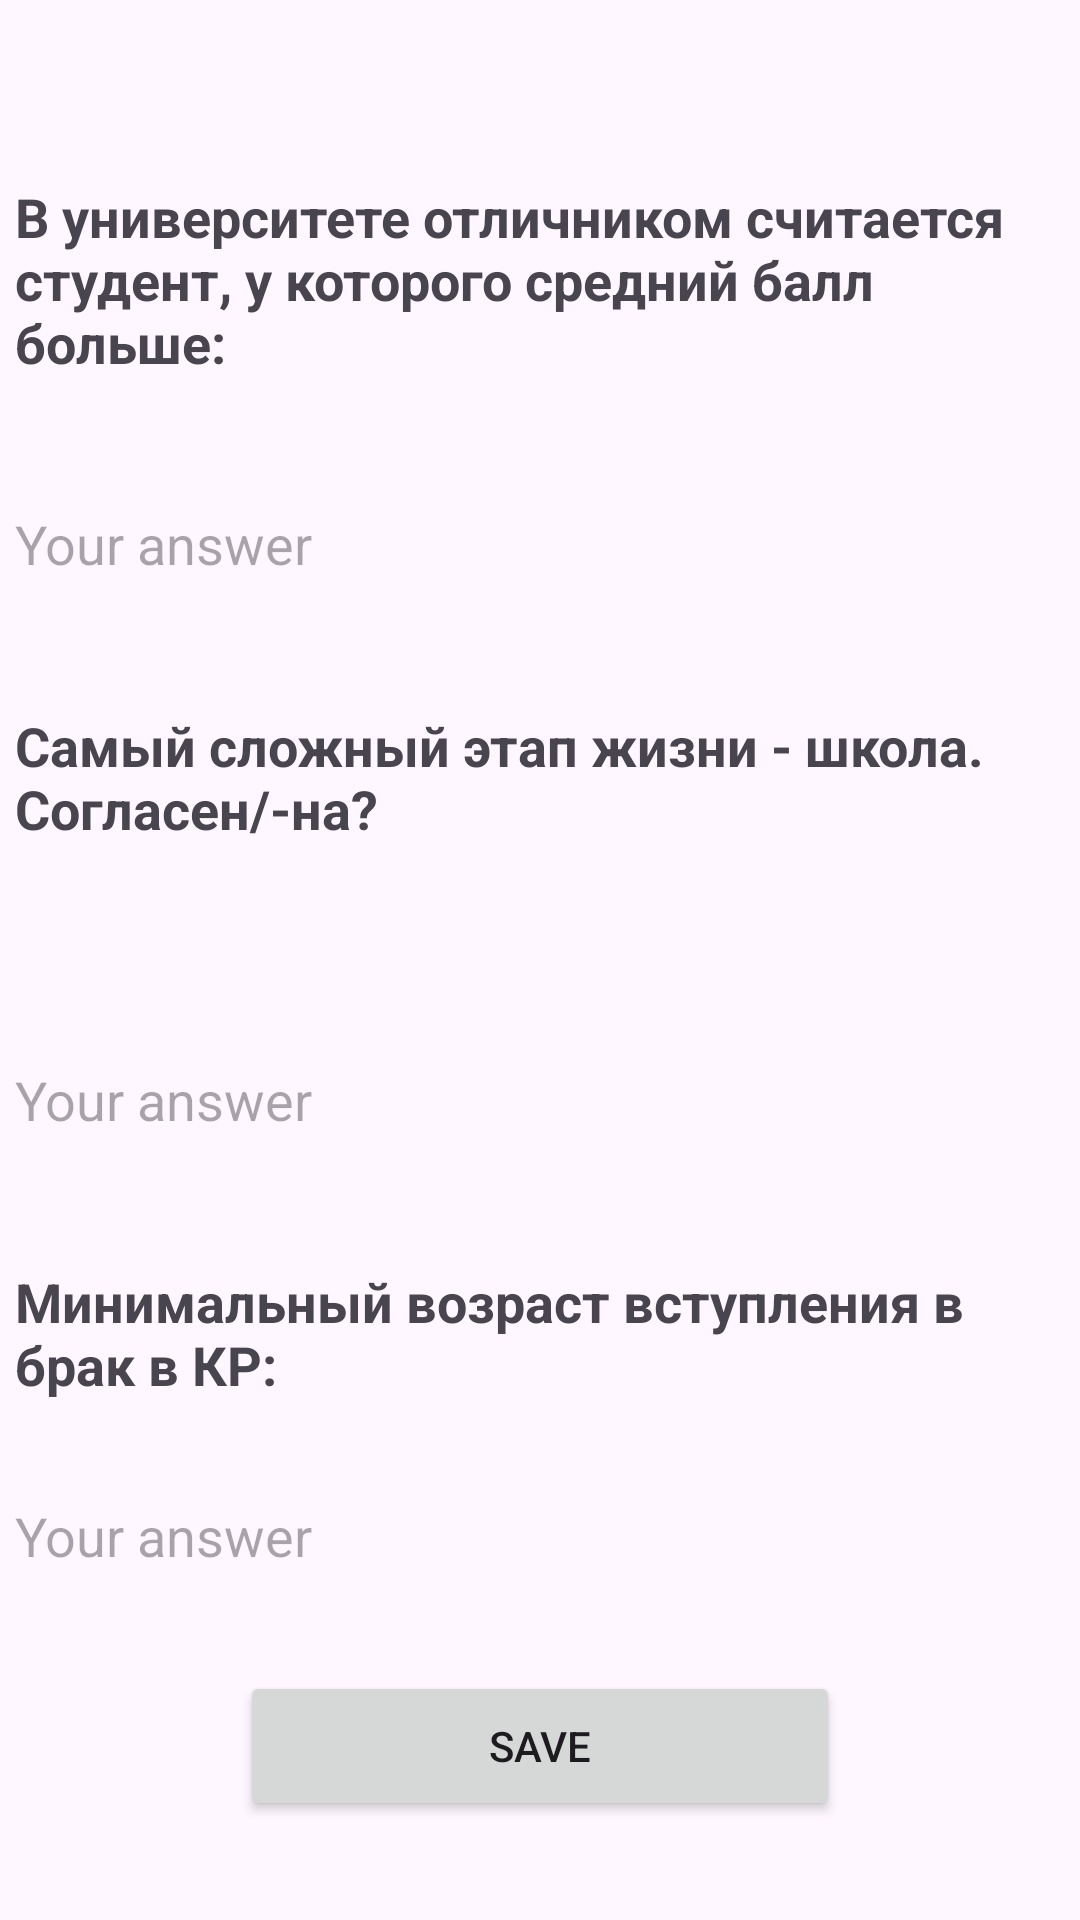

The Android layout XML behind this screen, and the referenced resources:
<!-- AndroidManifest.xml: application theme Theme.Geeks_3_practice_8 -->
<!-- res/layout/fragment_second.xml -->
<?xml version="1.0" encoding="utf-8"?>
<FrameLayout xmlns:android="http://schemas.android.com/apk/res/android"
    xmlns:tools="http://schemas.android.com/tools"
    android:layout_width="match_parent"
    android:layout_height="match_parent"
    tools:context=".SecondFragment">

    <LinearLayout
        android:layout_width="350dp"
        android:layout_height="wrap_content"
        android:orientation="vertical"
        android:layout_gravity="center_horizontal"
        android:layout_marginTop="60dp"
        >
        <TextView
            android:layout_width="350dp"
            android:layout_height="wrap_content"
            android:text="В университете отличником считается
            студент, у которого средний балл больше: "
            android:textSize="18sp"
            android:textStyle="bold"
            android:textColor="@color/red"
            />
        <EditText
            android:id="@+id/editTextGPA"
            android:layout_width="300dp"
            android:layout_height="50dp"
            android:hint="Your answer"
            android:background="@null"
            android:layout_marginTop="30dp"
            />
        <TextView
            android:layout_width="350dp"
            android:layout_height="wrap_content"
            android:text="Самый сложный этап жизни - школа. Согласен/-на?"
            android:textSize="18sp"
            android:textStyle="bold"
            android:layout_marginVertical="30dp"
            android:textColor="@color/red"
            />
        <EditText
            android:id="@+id/editTextSchool"
            android:layout_width="300dp"
            android:layout_height="50dp"
            android:hint="Your answer"
            android:background="@null"
            android:layout_marginVertical="30dp"
            />
        <TextView
            android:layout_width="350dp"
            android:layout_height="wrap_content"
            android:text="Минимальный возраст вступления в брак в КР: "
            android:textSize="18sp"
            android:textStyle="bold"
            android:textColor="@color/red"
            />
        <EditText
            android:id="@+id/editTextMarriage"
            android:layout_width="300dp"
            android:layout_height="50dp"
            android:hint="Your answer"
            android:background="@null"
            android:layout_marginVertical="20dp"
            />
        <Button
            android:id="@+id/buttonSave"
            android:layout_width="200dp"
            android:layout_height="50dp"
            android:text="SAVE"
            android:layout_gravity="center"
            />
    </LinearLayout>

</FrameLayout>
<!-- resources referenced by this layout -->
<resources>
  <style name="Theme.Geeks_3_practice_8" parent="Base.Theme.Geeks_3_practice_8" />
  <style name="Base.Theme.Geeks_3_practice_8" parent="Theme.Material3.DayNight.NoActionBar">
      </style>
</resources>
